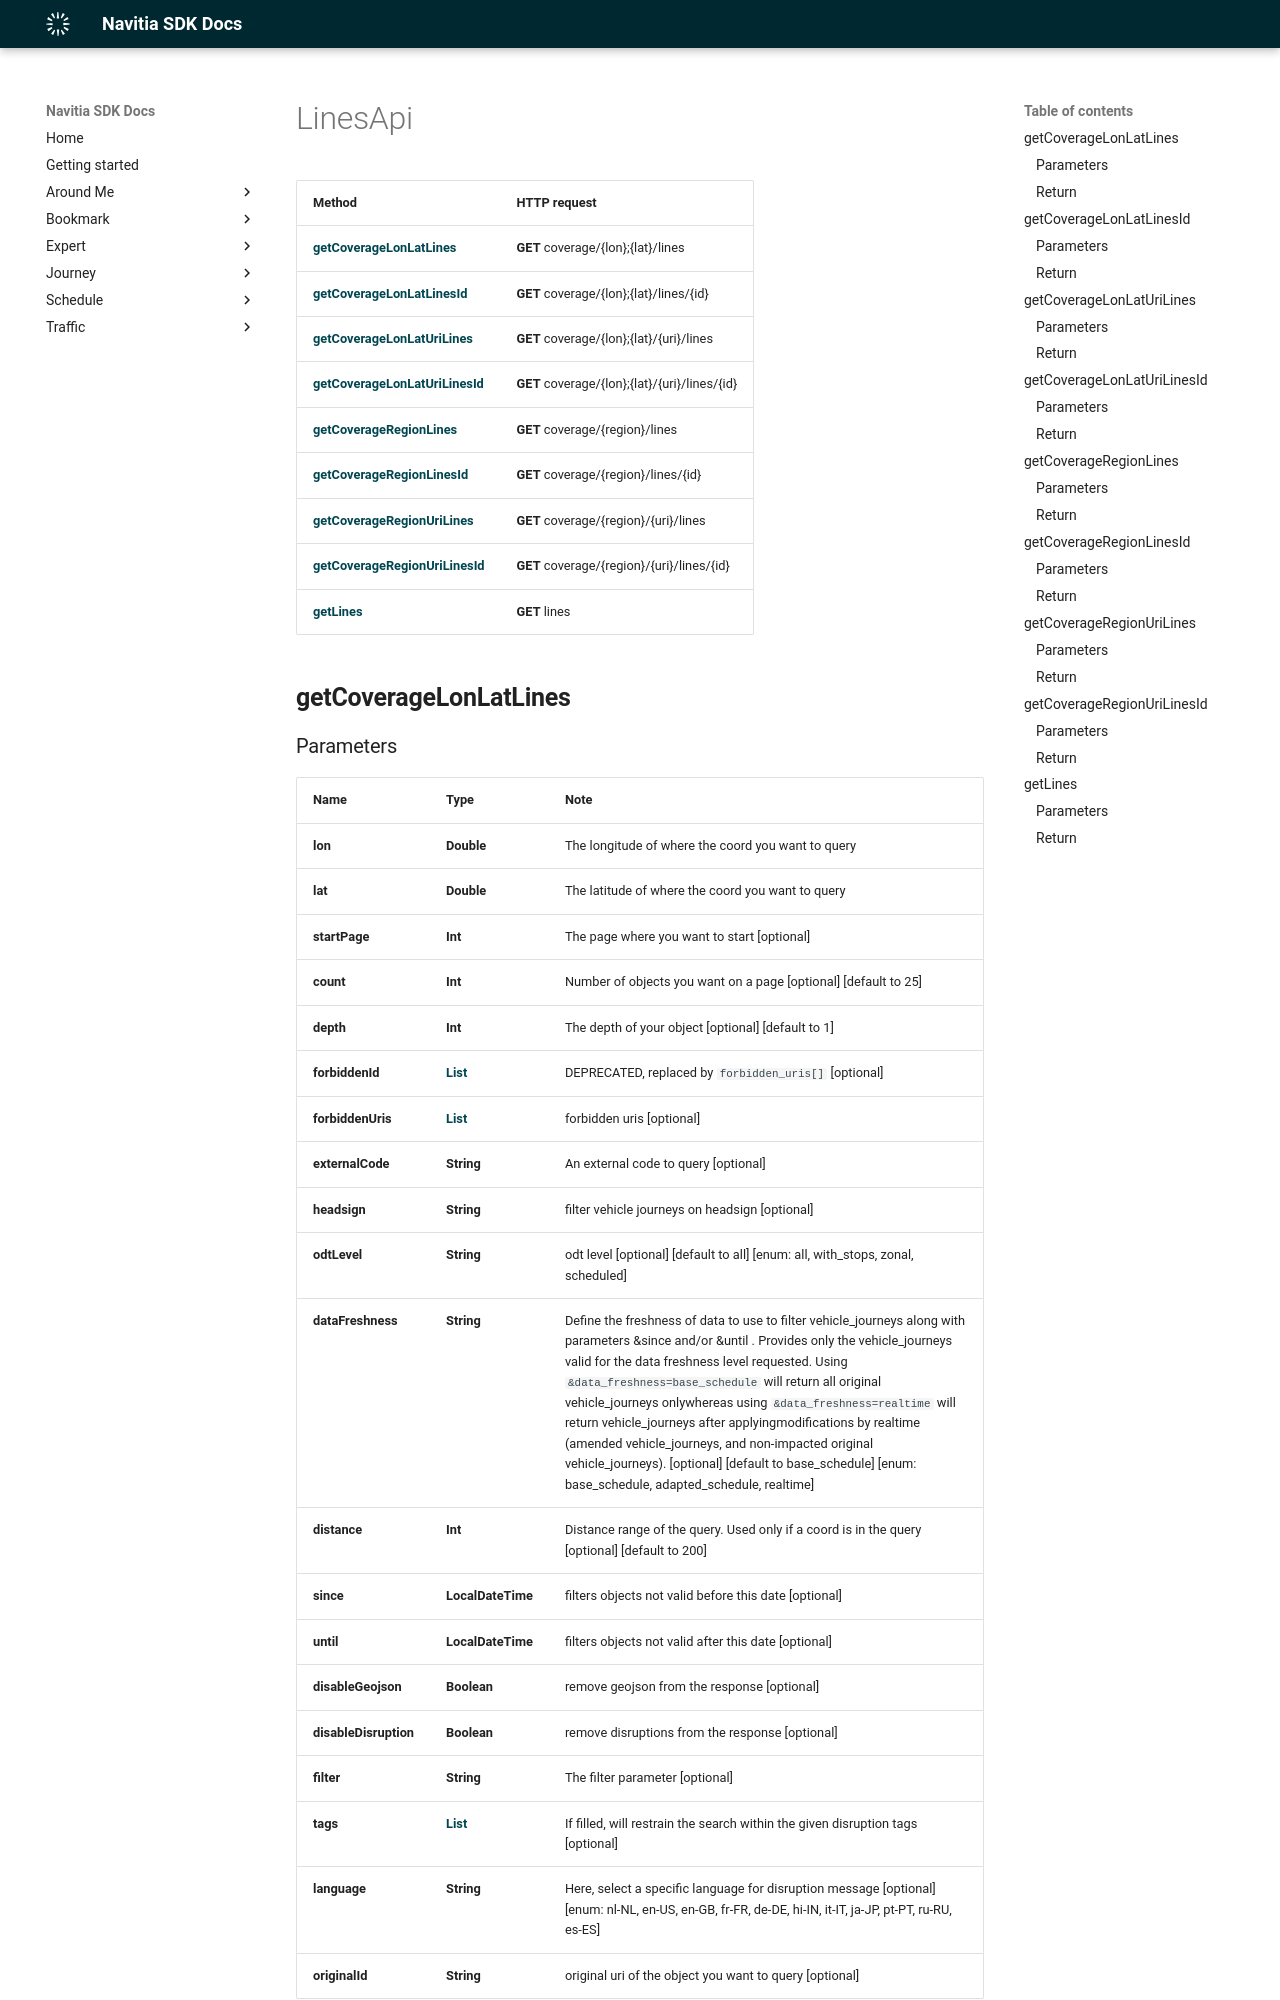

repository: hove-io/navitia_sdk_docs · page: expert/android/api/LinesApi/index.html · generator: mkdocs

# LinesApi

Method | HTTP request
------------- | -------------
[**getCoverageLonLatLines**](#getcoveragelonlatlines) | **GET** coverage/{lon};{lat}/lines
[**getCoverageLonLatLinesId**](#getcoveragelonlatlinesid) | **GET** coverage/{lon};{lat}/lines/{id}
[**getCoverageLonLatUriLines**](#getcoveragelonlaturilines) | **GET** coverage/{lon};{lat}/{uri}/lines
[**getCoverageLonLatUriLinesId**](#getcoveragelonlaturilinesid) | **GET** coverage/{lon};{lat}/{uri}/lines/{id}
[**getCoverageRegionLines**](#getcoverageregionlines) | **GET** coverage/{region}/lines
[**getCoverageRegionLinesId**](#getcoverageregionlinesid) | **GET** coverage/{region}/lines/{id}
[**getCoverageRegionUriLines**](#getcoverageregionurilines) | **GET** coverage/{region}/{uri}/lines
[**getCoverageRegionUriLinesId**](#getcoverageregionurilinesid) | **GET** coverage/{region}/{uri}/lines/{id}
[**getLines**](#getlines) | **GET** lines

## **getCoverageLonLatLines**
